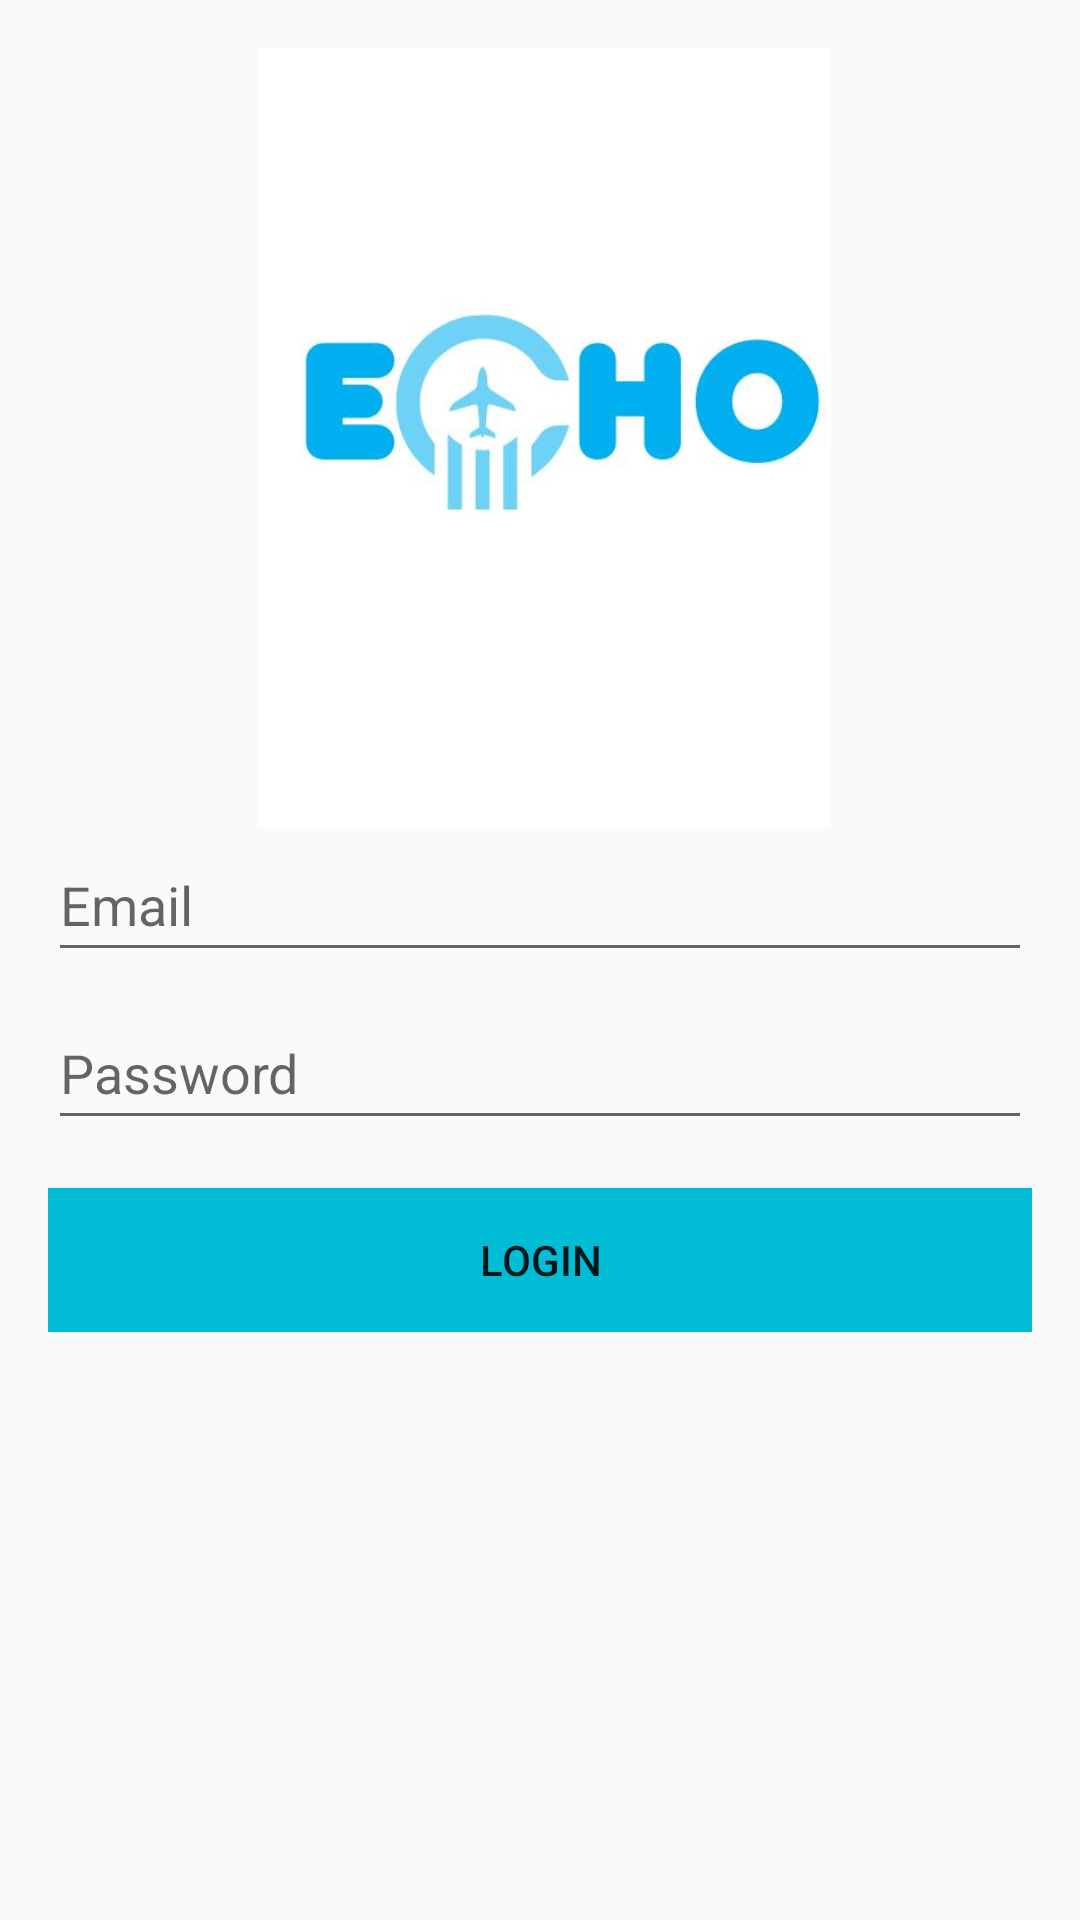

Layout XML and referenced resources for this Android screen:
<!-- AndroidManifest.xml: application theme Theme.Ecsf -->
<!-- res/layout/activity_login.xml -->
<?xml version="1.0" encoding="utf-8"?>

<RelativeLayout xmlns:android="http://schemas.android.com/apk/res/android"
    android:layout_width="match_parent"
    android:layout_height="match_parent"
    android:padding="16dp">

    <ImageView
        android:id="@+id/headerImage"
        android:layout_width="290dp"
        android:layout_height="260dp"
        android:layout_alignParentStart="true"
        android:layout_alignParentEnd="true"
        android:layout_marginStart="70dp"
        android:layout_marginEnd="67dp"
        android:scaleType="centerCrop"
        android:src="@drawable/echo" />

    <LinearLayout
        android:layout_width="match_parent"
        android:layout_height="wrap_content"
        android:layout_below="@id/headerImage"
        android:orientation="vertical"
        android:gravity="center">

        <EditText
            android:id="@+id/emailEditText"
            android:layout_width="match_parent"
            android:layout_height="wrap_content"
            android:hint="Email"
            android:inputType="textEmailAddress"
            android:minHeight="48dp" />

        <EditText
            android:id="@+id/passwordEditText"
            android:layout_width="match_parent"
            android:layout_height="wrap_content"
            android:layout_marginTop="8dp"
            android:hint="Password"
            android:inputType="textPassword"
            android:minHeight="48dp" />

        <Button
            android:id="@+id/loginButton"
            android:layout_width="match_parent"
            android:layout_height="48dp"
            android:layout_marginTop="16dp"
            android:background="@color/design_default_color_on_secondary"
            android:backgroundTint="#00BCD4"
            android:text="Login" />
    </LinearLayout>
</RelativeLayout>
<!-- resources referenced by this layout -->
<resources>
  <!-- drawable echo: jpg bitmap (drawable, 15898 bytes) -->
  <style name="Theme.Ecsf" parent="Theme.AppCompat.Light">
          
      </style>
</resources>
